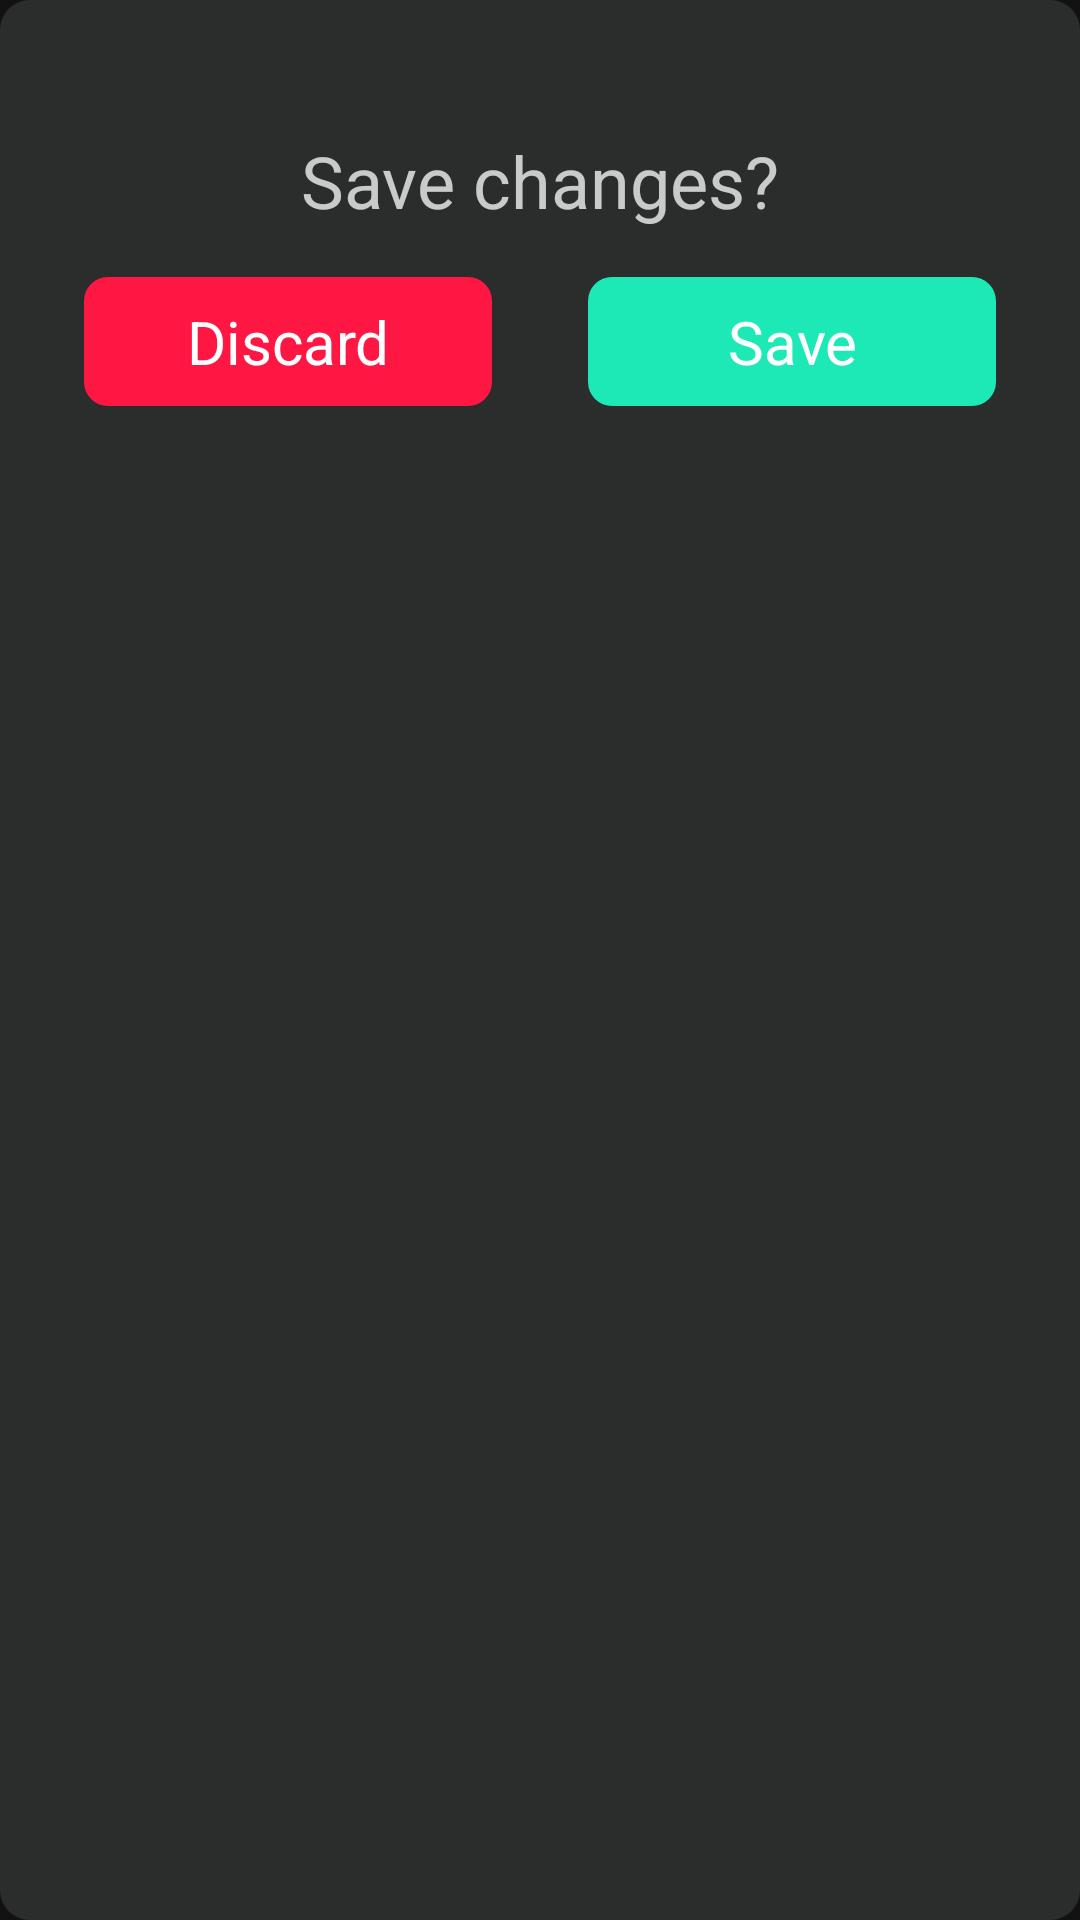

Android layout source for this screen:
<!-- AndroidManifest.xml: application theme Theme.NoteAppAllayar -->
<!-- res/layout/dialog_save.xml -->
<?xml version="1.0" encoding="utf-8"?>
<androidx.constraintlayout.widget.ConstraintLayout xmlns:android="http://schemas.android.com/apk/res/android"
    xmlns:app="http://schemas.android.com/apk/res-auto"
    android:layout_width="match_parent"
    android:layout_height="wrap_content"
    android:background="@drawable/shape_dialog"
    android:padding="@dimen/padding_middle">

    <androidx.appcompat.widget.AppCompatImageView
        android:id="@+id/imageView"
        android:layout_width="match_parent"
        android:layout_height="wrap_content"
        android:layout_marginVertical="@dimen/margin_middle"
        android:padding="8dp"
        android:src="@drawable/ic_baseline_warning_24"
        app:layout_constraintTop_toTopOf="parent" />

    <androidx.appcompat.widget.AppCompatTextView
        android:id="@+id/title"
        android:layout_width="match_parent"
        android:layout_height="wrap_content"
        android:layout_marginVertical="@dimen/margin_middle"
        android:gravity="center"
        android:text="@string/text_save_changes"
        android:textColor="#BFFFFFFF"
        android:textSize="@dimen/dialog_title_text_size"
        app:layout_constraintTop_toBottomOf="@id/imageView" />

    <androidx.appcompat.widget.AppCompatTextView
        android:id="@+id/discardButton"
        android:layout_width="0dp"
        android:layout_height="wrap_content"
        android:layout_marginHorizontal="@dimen/margin_standard"
        android:layout_marginVertical="@dimen/margin_standard"
        android:background="@drawable/shape_discard_button"
        android:gravity="center"
        android:paddingVertical="@dimen/padding_standard"
        android:text="@string/text_discard"
        android:textColor="@color/white"
        android:textSize="@dimen/text_size_standard"
        app:layout_constraintEnd_toStartOf="@id/saveButton"
        app:layout_constraintStart_toStartOf="parent"
        app:layout_constraintTop_toBottomOf="@id/title" />

    <androidx.appcompat.widget.AppCompatTextView
        android:id="@+id/saveButton"
        android:layout_width="0dp"
        android:layout_height="wrap_content"
        android:layout_marginHorizontal="@dimen/margin_standard"
        android:background="@drawable/shape_save_button"
        android:gravity="center"
        android:padding="@dimen/padding_standard"
        android:text="@string/text_save"
        android:textColor="@color/white"
        android:textSize="@dimen/text_size_standard"
        app:layout_constraintEnd_toEndOf="parent"
        app:layout_constraintStart_toEndOf="@id/discardButton"
        app:layout_constraintTop_toTopOf="@id/discardButton" />


</androidx.constraintlayout.widget.ConstraintLayout>
<!-- resources referenced by this layout -->
<resources>
  <dimen name="dialog_title_text_size">24sp</dimen>
  <dimen name="margin_middle">8dp</dimen>
  <dimen name="margin_standard">16dp</dimen>
  <dimen name="padding_middle">12dp</dimen>
  <dimen name="padding_standard">8dp</dimen>
  <dimen name="text_size_standard">20sp</dimen>
  <!-- drawable shape_dialog (drawable) -->
  <?xml version="1.0" encoding="utf-8"?>
  <selector xmlns:android="http://schemas.android.com/apk/res/android">
      <item >
          <shape>
              <corners android:radius="10dp"/>
              <solid android:color="#B3373938"/>
          </shape>
      </item>
  </selector>
  <!-- drawable shape_discard_button (drawable) -->
  <?xml version="1.0" encoding="utf-8"?>
  <selector xmlns:android="http://schemas.android.com/apk/res/android">
  
      <item android:state_pressed="false">
          <shape>
              <corners android:radius="8dp"/>
              <solid android:color="#FF1744"/>
          </shape>
      </item>
  
      <item android:state_pressed="true">
          <shape>
              <corners android:radius="8dp"/>
              <solid android:color="#99FF1744"/>
          </shape>
  
      </item>
  </selector>
  <!-- drawable shape_save_button (drawable) -->
  <?xml version="1.0" encoding="utf-8"?>
  <selector xmlns:android="http://schemas.android.com/apk/res/android">
  
      <item android:state_pressed="false">
          <shape>
              <corners android:radius="8dp"/>
              <solid android:color="#1DE9B6"/>
          </shape>
      </item>
  
      <item android:state_pressed="true">
          <shape>
              <corners android:radius="8dp"/>
              <solid android:color="#991DE9B6"/>
          </shape>
  
      </item>
  </selector>
  <string name="text_discard">Discard</string>
  <string name="text_save">Save</string>
  <string name="text_save_changes">Save changes?</string>
  <style name="Theme.NoteAppAllayar" parent="Theme.MaterialComponents.NoActionBar">
          
          <item name="colorPrimary">@color/purple_500</item>
          <item name="colorPrimaryVariant">#6C7473</item>
          <item name="colorOnPrimary">@color/white</item>
          
          <item name="colorSecondary">@color/teal_200</item>
          <item name="colorSecondaryVariant">@color/teal_700</item>
          <item name="colorOnSecondary">@color/black</item>
          
          <item name="android:statusBarColor" tools:targetApi="l">?attr/colorPrimaryVariant</item>
          
      </style>
  <!-- not gathered from this repository: default colours our renderer supplied (Android Studio template values) -->
  <color name="purple_500">#FF6200EE</color>
  <color name="teal_200">#FF03DAC5</color>
  <color name="teal_700">#FF018786</color>
  <color name="black">#FF000000</color>
  <color name="white">#FFFFFFFF</color>
</resources>
